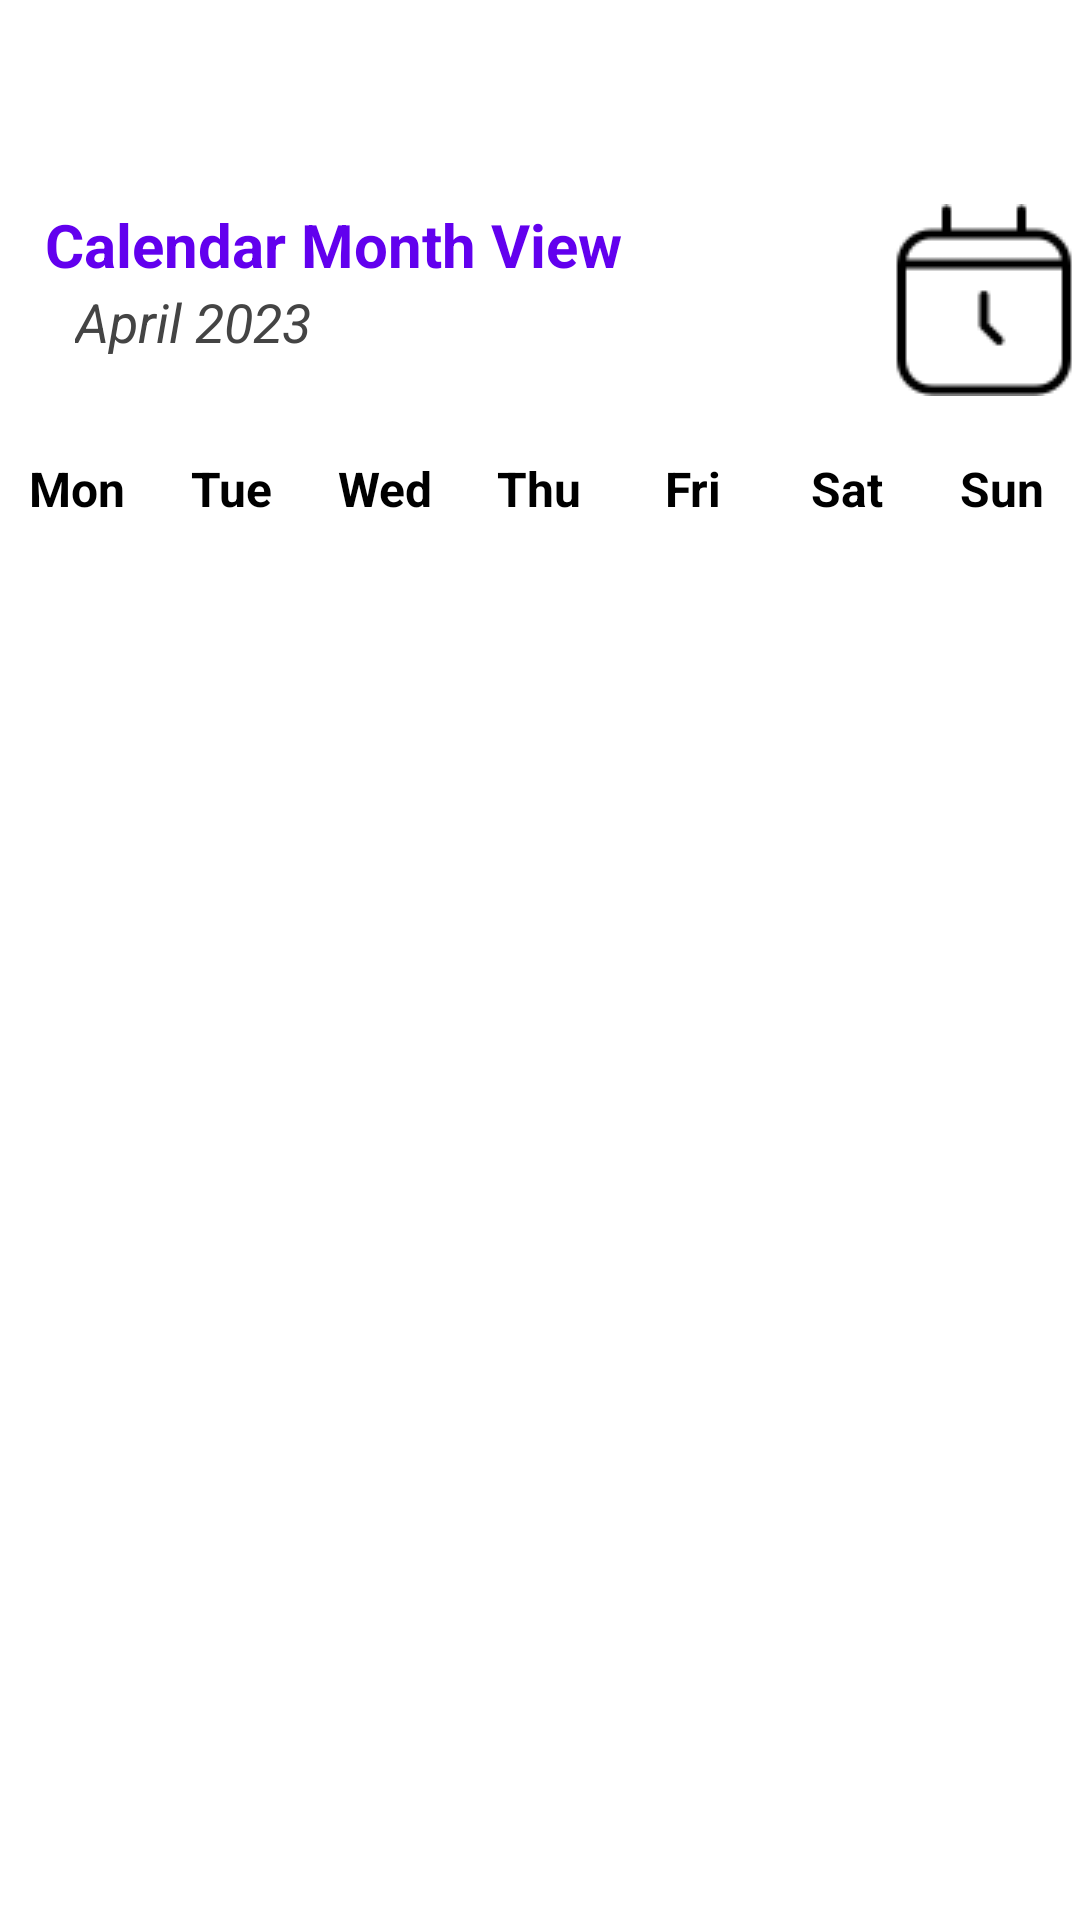

Produce the Android XML layout that renders to this screen, including the resource entries it uses.
<!-- AndroidManifest.xml: application theme Theme.PlannIt -->
<!-- res/layout/fragment_calendar.xml -->
<?xml version="1.0" encoding="utf-8"?>
<LinearLayout
    xmlns:android="http://schemas.android.com/apk/res/android"
    xmlns:app="http://schemas.android.com/apk/res-auto"
    xmlns:tools="http://schemas.android.com/tools"
    android:layout_width="match_parent"
    android:layout_height="match_parent"
    android:orientation="vertical"
    tools:context=".MainActivity">

    <Button
        android:id="@+id/weeklyViewButton"
        android:layout_width="wrap_content"
        android:layout_height="wrap_content"
        android:layout_gravity="center"
        android:layout_marginTop="20dp"
        android:background="@null"
        android:onClick="weeklyAction"
        android:text="Switch to Weekly View"
        android:textColor="@color/white"
        android:textSize="20sp"
        android:textStyle="bold" />
    <LinearLayout
        android:layout_width="match_parent"
        android:layout_height="wrap_content"
        android:orientation="horizontal"
        android:layout_marginBottom="20dp">
        <LinearLayout
            android:layout_width="0dp"
            android:layout_weight="5"
            android:layout_height="wrap_content"
            android:orientation="vertical">

            <TextView
                android:layout_width="match_parent"
                android:layout_weight="1"
                android:layout_height="0dp"
                android:gravity="center_vertical|start"
                android:text="Calendar Month View"
                android:textSize="20sp"
                android:textAlignment="textStart"
                android:textStyle="bold"
                android:layout_marginLeft="15dp"
                android:textColor="@color/purple_500"/>

            <TextView
                android:id="@+id/monthYearTV"
                android:layout_width="match_parent"
                android:layout_weight="1"
                android:layout_height="0dp"
                android:text="April 2023"
                android:layout_marginLeft="25dp"
                android:textSize="18sp"
                android:gravity="center_vertical|start"
                android:textAlignment="textStart"
                android:textStyle="italic"
                android:textColor="@color/dark_grey"/>
        </LinearLayout>

        <ImageButton
            android:id="@+id/scheduleButton"
            android:layout_width="wrap_content"
            android:layout_height="wrap_content"
            android:background="@null"
            android:onClick="planniAction"

            android:src="@drawable/icons8_schedule_64"
            android:textColor="@color/white"
            android:textSize="8sp"
            android:textStyle="italic" />
    </LinearLayout>
    <LinearLayout
        android:layout_width="match_parent"
        android:layout_height="wrap_content"
        android:orientation="horizontal">
        <TextView
            android:layout_width="0dp"
            android:layout_height="wrap_content"
            android:layout_weight="1"
            android:text="Mon"
            android:textColor="@color/black"
            android:textAlignment="center"
            android:textStyle="bold"
            android:textSize="16sp"/>
        <TextView
            android:layout_width="0dp"
            android:layout_height="wrap_content"
            android:layout_weight="1"
            android:text="Tue"
            android:textColor="@color/black"
            android:textAlignment="center"
            android:textStyle="bold"
            android:textSize="16sp"/>
        <TextView
            android:layout_width="0dp"
            android:layout_height="wrap_content"
            android:layout_weight="1"
            android:text="Wed"
            android:textColor="@color/black"
            android:textAlignment="center"
            android:textStyle="bold"
            android:textSize="16sp"/>
        <TextView
            android:layout_width="0dp"
            android:layout_height="wrap_content"
            android:layout_weight="1"
            android:text="Thu"
            android:textColor="@color/black"
            android:textAlignment="center"
            android:textStyle="bold"
            android:textSize="16sp"/>
        <TextView
            android:layout_width="0dp"
            android:layout_height="wrap_content"
            android:layout_weight="1"
            android:text="Fri"
            android:textColor="@color/black"
            android:textAlignment="center"
            android:textStyle="bold"
            android:textSize="16sp"/>
        <TextView
            android:layout_width="0dp"
            android:layout_height="wrap_content"
            android:layout_weight="1"
            android:text="Sat"
            android:textColor="@color/black"
            android:textAlignment="center"
            android:textStyle="bold"
            android:textSize="16sp"/>
        <TextView
            android:layout_width="0dp"
            android:layout_height="wrap_content"
            android:layout_weight="1"
            android:text="Sun"
            android:textColor="@color/black"
            android:textAlignment="center"
            android:textStyle="bold"
            android:textSize="16sp"/>
    </LinearLayout>

    <androidx.recyclerview.widget.RecyclerView
        android:layout_marginTop="20dp"
        android:id="@+id/calendarRecyclerView"
        android:layout_width="match_parent"
        android:layout_height="0dp"
        android:layout_weight="10"/>
    <LinearLayout
        android:layout_height="50dp"
        android:layout_width="match_parent"
        android:orientation="horizontal">

        <Button
            android:id="@+id/previousMonthButton"
            android:layout_width="0dp"
            android:layout_height="match_parent"
            android:layout_weight="2"
            android:background="@null"
            android:layout_marginStart="20dp"
            android:layout_marginEnd="20dp"
            android:onClick="previousMonthAction"
            android:text="@string/back"
            android:textColor="@color/white"
            android:textSize="20sp"
            android:textStyle="bold" />

        <Button
            android:id="@+id/nextMonthButton"
            android:layout_width="0dp"
            android:layout_height="match_parent"
            android:layout_weight="2"
            android:layout_marginStart="20dp"
            android:layout_marginEnd="20dp"
            android:background="@null"
            android:onClick="nextMonthAction"
            android:text="@string/forward"
            android:textColor="@color/white"
            android:textSize="20sp"
            android:textStyle="bold" />

    </LinearLayout>

</LinearLayout>
<!-- resources referenced by this layout -->
<resources>
  <color name="black">#FF000000</color>
  <color name="dark_grey">#444444</color>
  <color name="purple_500">#FF6200EE</color>
  <color name="white">#FFFFFFFF</color>
  <!-- drawable icons8_schedule_64: png bitmap (drawable, 746 bytes) -->
  <string name="back">&lt;-</string>
  <string name="forward">-&gt;</string>
  <style name="Theme.PlannIt" parent="Theme.MaterialComponents.DayNight.NoActionBar">
          
          <item name="colorPrimary">@color/purple_500</item>
          <item name="colorPrimaryVariant">@color/purple_700</item>
          <item name="colorOnPrimary">@color/white</item>
          
          <item name="colorSecondary">@color/teal_200</item>
          <item name="colorSecondaryVariant">@color/teal_700</item>
          <item name="colorOnSecondary">@color/black</item>
          
          <item name="android:statusBarColor">?attr/colorPrimaryVariant</item>
          
      </style>
  <color name="purple_700">#FF3700B3</color>
  <color name="teal_200">#FF03DAC5</color>
  <color name="teal_700">#FF018786</color>
</resources>
